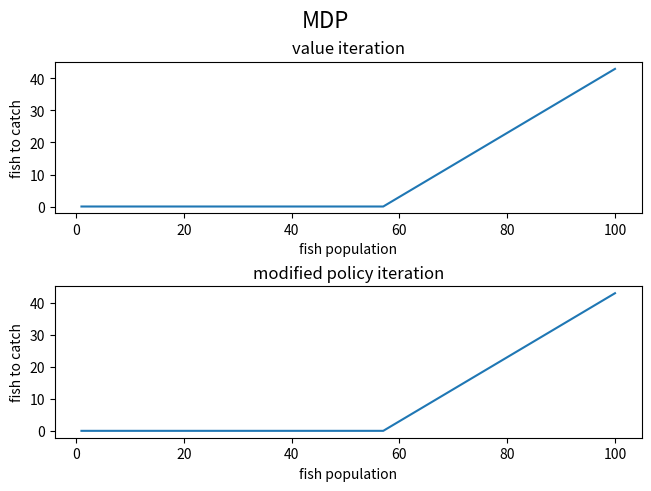

Python code for this plot:
# importing the required module
import matplotlib.pyplot as plt
import random
import time

# get new population given current population and growth rate and max population
def get_new_population(population, r, M):
    if population < M:
        population = round(population * r)
        if population > M:
            population = M
    return population


# Return a numeric reward for this state and action.
def R(s, a):
    return a


# Transition model. From a state and an action, return a list of (result-state, probability) pairs.
def T(s, a, M):
    return [
        (0.2, get_new_population(s - a, 1.00, M)),
        (0.3, get_new_population(s - a, 1.25, M)),
        (0.3, get_new_population(s - a, 1.50, M)),
        (0.2, get_new_population(s - a, 1.75, M)),
    ]


# Solving an MDP by value iteration algorithm.
def value_iteration(mdp, M, gamma=0.9, epsilon=0.001):
    states = list(mdp.keys())
    treshold = epsilon * (1 - gamma) / gamma
    Q1 = dict([((s, a), 0) for s in states for a in mdp[s]])
    while True:
        Q = Q1.copy()
        for s in states:
            for a in mdp[s]:
                Q1[(s, a)] = R(s, a) + gamma * sum(
                    [
                        p1 * max([Q[(s1, a1)] for a1 in mdp[s1]])
                        for (p1, s1) in T(s, a, M)
                    ]
                )
        q_list = list(Q.values())
        q1_list = list(Q1.values())
        delta = max(list(map(lambda x, y: abs(x - y), q_list, q1_list)))
        if delta < treshold:
            return Q


# The expected utility of doing a in state s, according to the Q.
def expected_utility(a, s, Q):
    return Q[(s, a)]


# Given an MDP and a q function Q, determine the best policy, as a mapping from state to action.
def best_policy(mdp, Q):
    states = list(mdp.keys())
    pi = {}
    for s in states:
        pi[s] = max(mdp[s], key=lambda a: expected_utility(a, s, Q))
    return pi


# Solving an MDP by modified policy iteration algorithm.
def modified_policy_iteration(mdp, M, gamma=0.9):
    states = list(mdp.keys())
    Q = dict([((s, a), 0) for s in states for a in mdp[s]])
    pi = dict([(s, 0) for s in states])
    done = True
    while done:
        Q = policy_evaluation(pi, Q, mdp, M, gamma=gamma, k=20)
        for s in states:
            a = max(mdp[s], key=lambda a: expected_utility(a, s, Q))
            if a != pi[s]:
                pi[s] = a
                done = False
    return pi


# Return an updated utility mapping Q from each state in the MDP to its utility, using an approximation.
def policy_evaluation(pi, Q, mdp, M, gamma=0.9, k=20):
    states = list(mdp.keys())
    for i in range(k):
        for s in states:
            for a in mdp[s]:
                Q[(s, a)] = R(s, a) + gamma * sum(
                    [
                        p1 * max([Q[(s1, a1)] for a1 in mdp[s1]])
                        for (p1, s1) in T(s, a, M)
                    ]
                )
    return Q


# Initialization method
def init(M):
    # sample mdp = {state1: [action1, action2], state2: [action1, action2]}
    mdp = {}
    for i in range(1, M + 1):
        actions = []
        for j in range(0, i):
            actions.append(j)
        mdp[i] = actions
    return mdp


# Calculate and return policy and elapsed time for value iteration
def calc_value_iteration(mdp, M, gamma=0.9):

    start = time.time()
    Q = value_iteration(mdp, M, gamma=gamma, epsilon=0.1)
    result = best_policy(mdp, Q)
    end = time.time()
    return result, end - start


# Calculate and return policy and elapsed time for modified policy iteration
def calc_modified_policy_iteration(mdp, M, gamma=0.9):

    start = time.time()
    result = modified_policy_iteration(mdp, M, gamma=gamma)
    end = time.time()
    return result, end - start


# Takes two policies and plots them
def plot_policies(value_iteration_policy, modified_policy_iteration_policy):
    fig, axs = plt.subplots(2, 1, constrained_layout=True)
    fig.suptitle("MDP", fontsize=16)

    axs[0].plot(
        list(value_iteration_policy.keys()), list(value_iteration_policy.values()), "-"
    )
    axs[0].set_title("value iteration")
    axs[0].set_xlabel("fish population")
    axs[0].set_ylabel("fish to catch")

    axs[1].plot(
        list(modified_policy_iteration_policy.keys()),
        list(modified_policy_iteration_policy.values()),
        "-",
    )
    axs[1].set_title("modified policy iteration")
    axs[1].set_xlabel("fish population")
    axs[1].set_ylabel("fish to catch")

    plt.show()


def main():
    M = 100
    discount_factor = 0.9
    mdp = init(M)

    value_iteration_policy, t1 = calc_value_iteration(mdp, M, gamma=discount_factor)
    print("value iteration time elapsed: " + str(t1))

    modified_policy_iteration_policy, t2 = calc_modified_policy_iteration(
        mdp, M, gamma=discount_factor
    )
    print("modified policy iteration time elapsed: " + str(t2))

    plot_policies(value_iteration_policy, modified_policy_iteration_policy)


main()

"""
Sample timings:
    M as 10
        value iteration time elapsed: 0.049999237060546875
        modified policy iteration time elapsed: 0.020000934600830078
    M as 100
        value iteration time elapsed: 13.303086042404175
        modified policy iteration time elapsed: 3.687401056289673
    M as 200
        value iteration time elapsed: 92.65019488334656
        modified policy iteration time elapsed: 23.677830696105957
As we can see from times given above, modified policy iteration takes less time to converge than value iteration
"""


def get_action(state, M):
    return max(0, round(state - M * 0.5725))


"""
When i tried with M as 10 to 200
They all break at some point and go linear.
When calculated avarage breaking point is M * 0.5725885333565304
So i formulated as shown above
It fails for %4 of sample
When it fails it only deviates as 1 from original
"""

"""
If discount factor is 1 value iteration will fail as utility function will keep getting as same amount so it can never overcomes threshold to converge
Although modified policy iteration can calculate a policy but it will be a little bit jumpy(it will have some random values in it) in some parts it will be correct.
As we go toward to 1 it means future is more valuable so it will hunt less and less
Vice versa if we go towards 0 action will be more valuable so it will hunt everything minus one because 0 is not a valid state
"""
